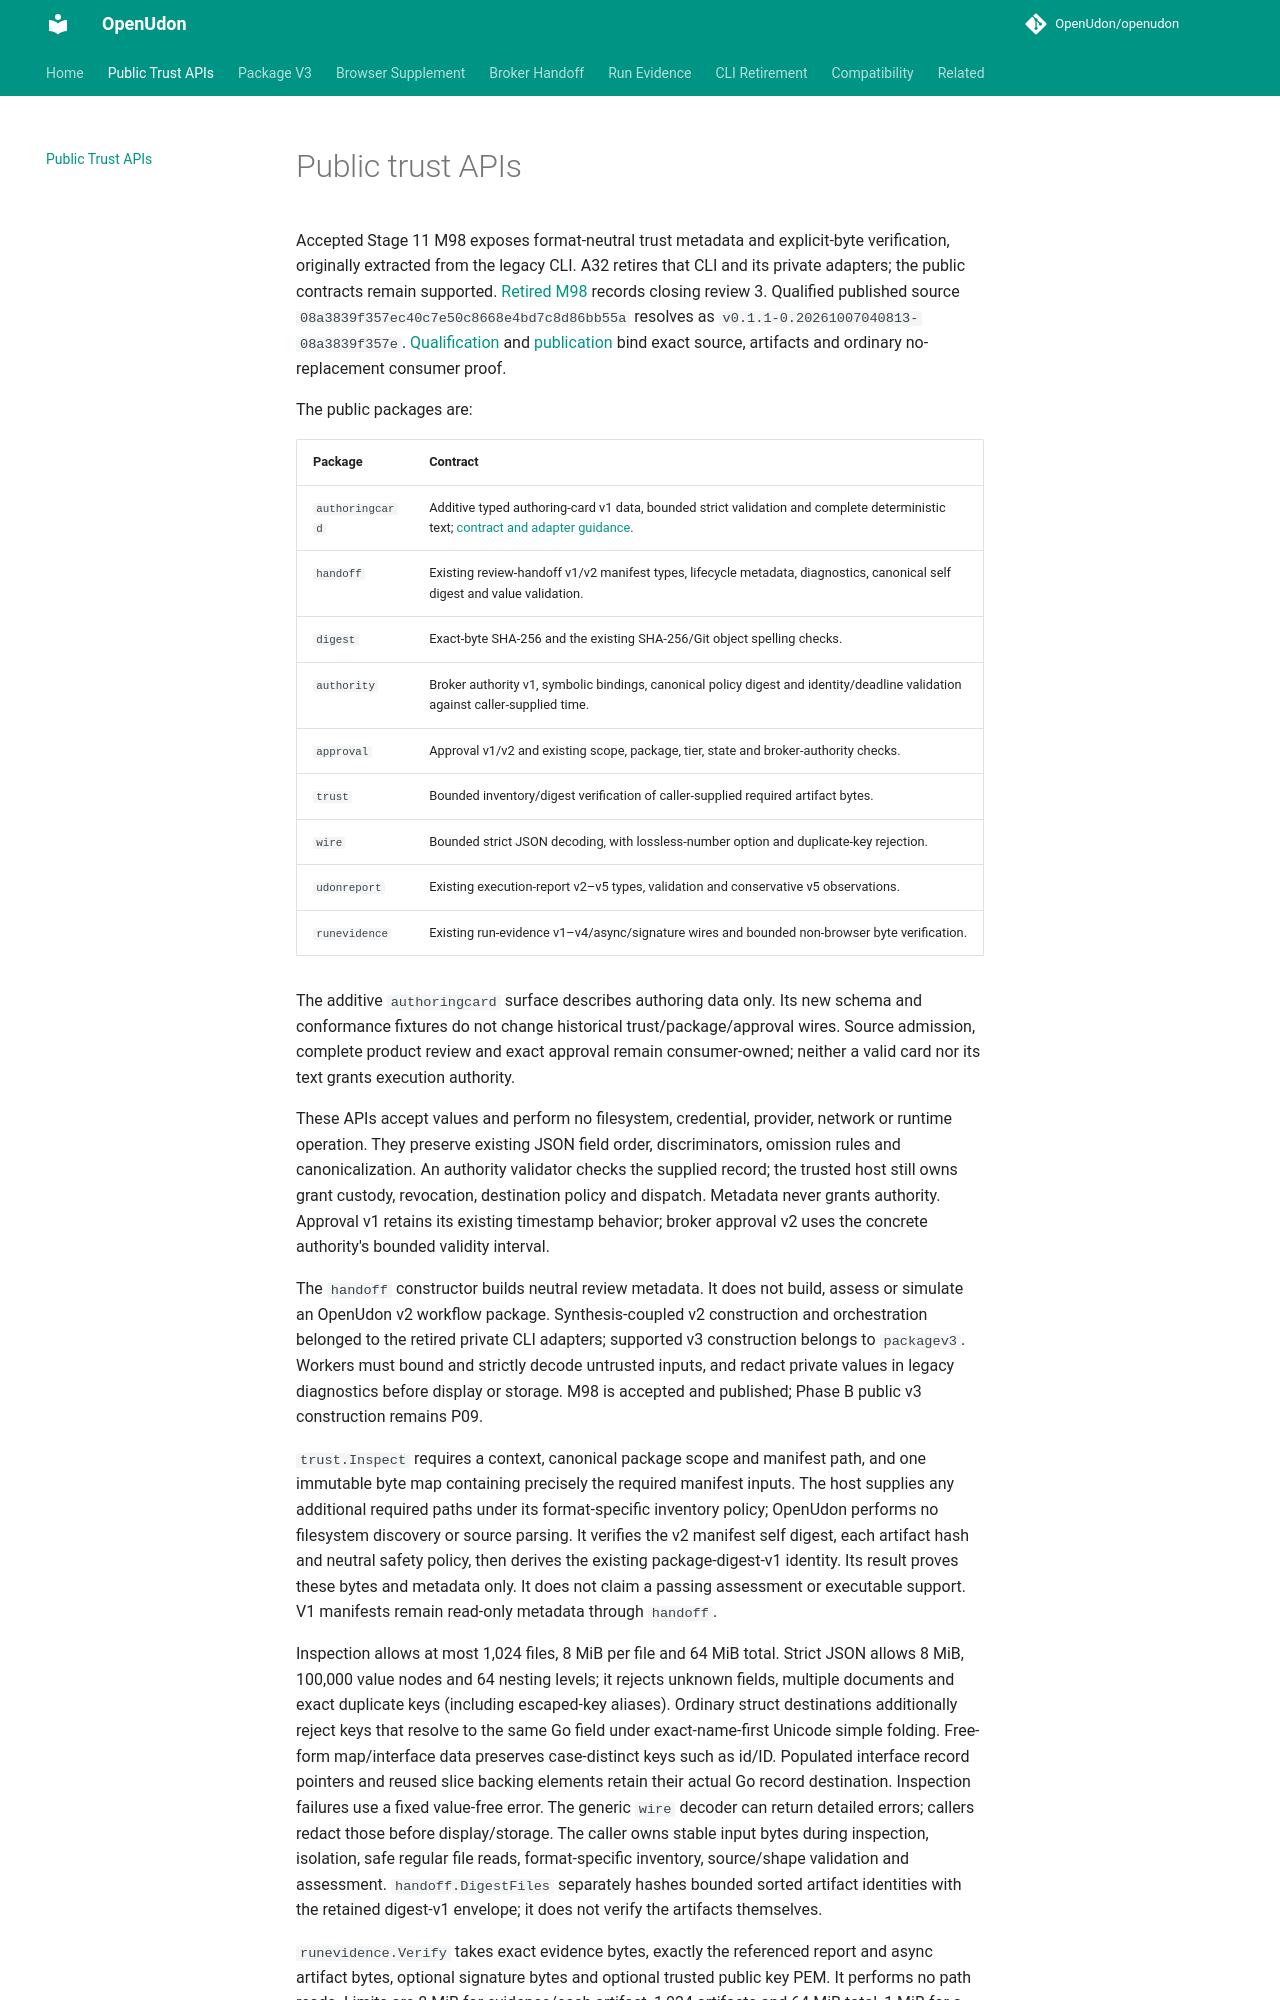

repository: OpenUdon/openudon · page: public-trust-api/index.html · generator: mkdocs

# Public trust APIs

Accepted Stage 11 M98 exposes format-neutral trust metadata and explicit-byte
verification, originally extracted from the legacy CLI. A32 retires that CLI
and its private adapters; the public contracts remain supported. [Retired M98](../tabilet/docs/history/status-M98.md)
records closing review 3. Qualified published source
`08a3839f357ec40c7e50c8668e4bd7c8d86bb55a` resolves as
`v0.1.1-0.20261007040813-08a3839f357e`.
[Qualification](m98-qualification.md) and [publication](m98-publication.md)
bind exact source, artifacts and ordinary no-replacement consumer proof.

The public packages are:

| Package | Contract |
|---|---|
| `authoringcard` | Additive typed authoring-card v1 data, bounded strict validation and complete deterministic text; [contract and adapter guidance](authoring-card-v1.md). |
| `handoff` | Existing review-handoff v1/v2 manifest types, lifecycle metadata, diagnostics, canonical self digest and value validation. |
| `digest` | Exact-byte SHA-256 and the existing SHA-256/Git object spelling checks. |
| `authority` | Broker authority v1, symbolic bindings, canonical policy digest and identity/deadline validation against caller-supplied time. |
| `approval` | Approval v1/v2 and existing scope, package, tier, state and broker-authority checks. |
| `trust` | Bounded inventory/digest verification of caller-supplied required artifact bytes. |
| `wire` | Bounded strict JSON decoding, with lossless-number option and duplicate-key rejection. |
| `udonreport` | Existing execution-report v2–v5 types, validation and conservative v5 observations. |
| `runevidence` | Existing run-evidence v1–v4/async/signature wires and bounded non-browser byte verification. |

The additive `authoringcard` surface describes authoring data only. Its new
schema and conformance fixtures do not change historical trust/package/approval
wires. Source admission, complete product review and exact approval remain
consumer-owned; neither a valid card nor its text grants execution authority.

These APIs accept values and perform no filesystem, credential, provider,
network or runtime operation. They preserve existing JSON field order,
discriminators, omission rules and canonicalization. An authority validator
checks the supplied record; the trusted host still owns grant custody,
revocation, destination policy and dispatch. Metadata never grants authority.
Approval v1 retains its existing timestamp behavior; broker approval v2 uses
the concrete authority's bounded validity interval.

The `handoff` constructor builds neutral review metadata. It does not build,
assess or simulate an OpenUdon v2 workflow package. Synthesis-coupled v2
construction and orchestration belonged to the retired private CLI adapters;
supported v3 construction belongs to `packagev3`. Workers must bound and strictly decode untrusted
inputs, and redact private values in legacy diagnostics before display or
storage. M98 is accepted and published; Phase B public v3 construction remains P09.

`trust.Inspect` requires a context, canonical package scope and manifest path,
and one immutable byte map containing precisely the required manifest inputs.
The host supplies any additional required paths under its format-specific
inventory policy; OpenUdon performs no filesystem discovery or source parsing.
It verifies the v2 manifest self digest, each artifact hash and neutral safety
policy, then derives the existing package-digest-v1 identity. Its result proves
these bytes and metadata only. It does not claim a passing assessment or
executable support. V1 manifests remain read-only metadata through `handoff`.

Inspection allows at most 1,024 files, 8 MiB per file and 64 MiB total. Strict
JSON allows 8 MiB, 100,000 value nodes and 64 nesting levels; it rejects unknown
fields, multiple documents and exact duplicate keys (including escaped-key
aliases). Ordinary struct destinations additionally reject keys that resolve
to the same Go field under exact-name-first Unicode simple folding. Free-form
map/interface data preserves case-distinct keys such as id/ID. Populated
interface record pointers and reused slice backing elements retain their actual
Go record destination. Inspection failures
use a fixed value-free error. The generic `wire`
decoder can return detailed errors; callers redact those before display/storage.
The caller owns stable input bytes during inspection, isolation, safe regular
file reads, format-specific inventory, source/shape validation and assessment.
`handoff.DigestFiles` separately hashes bounded sorted artifact identities with
the retained digest-v1 envelope; it does not verify the artifacts themselves.
